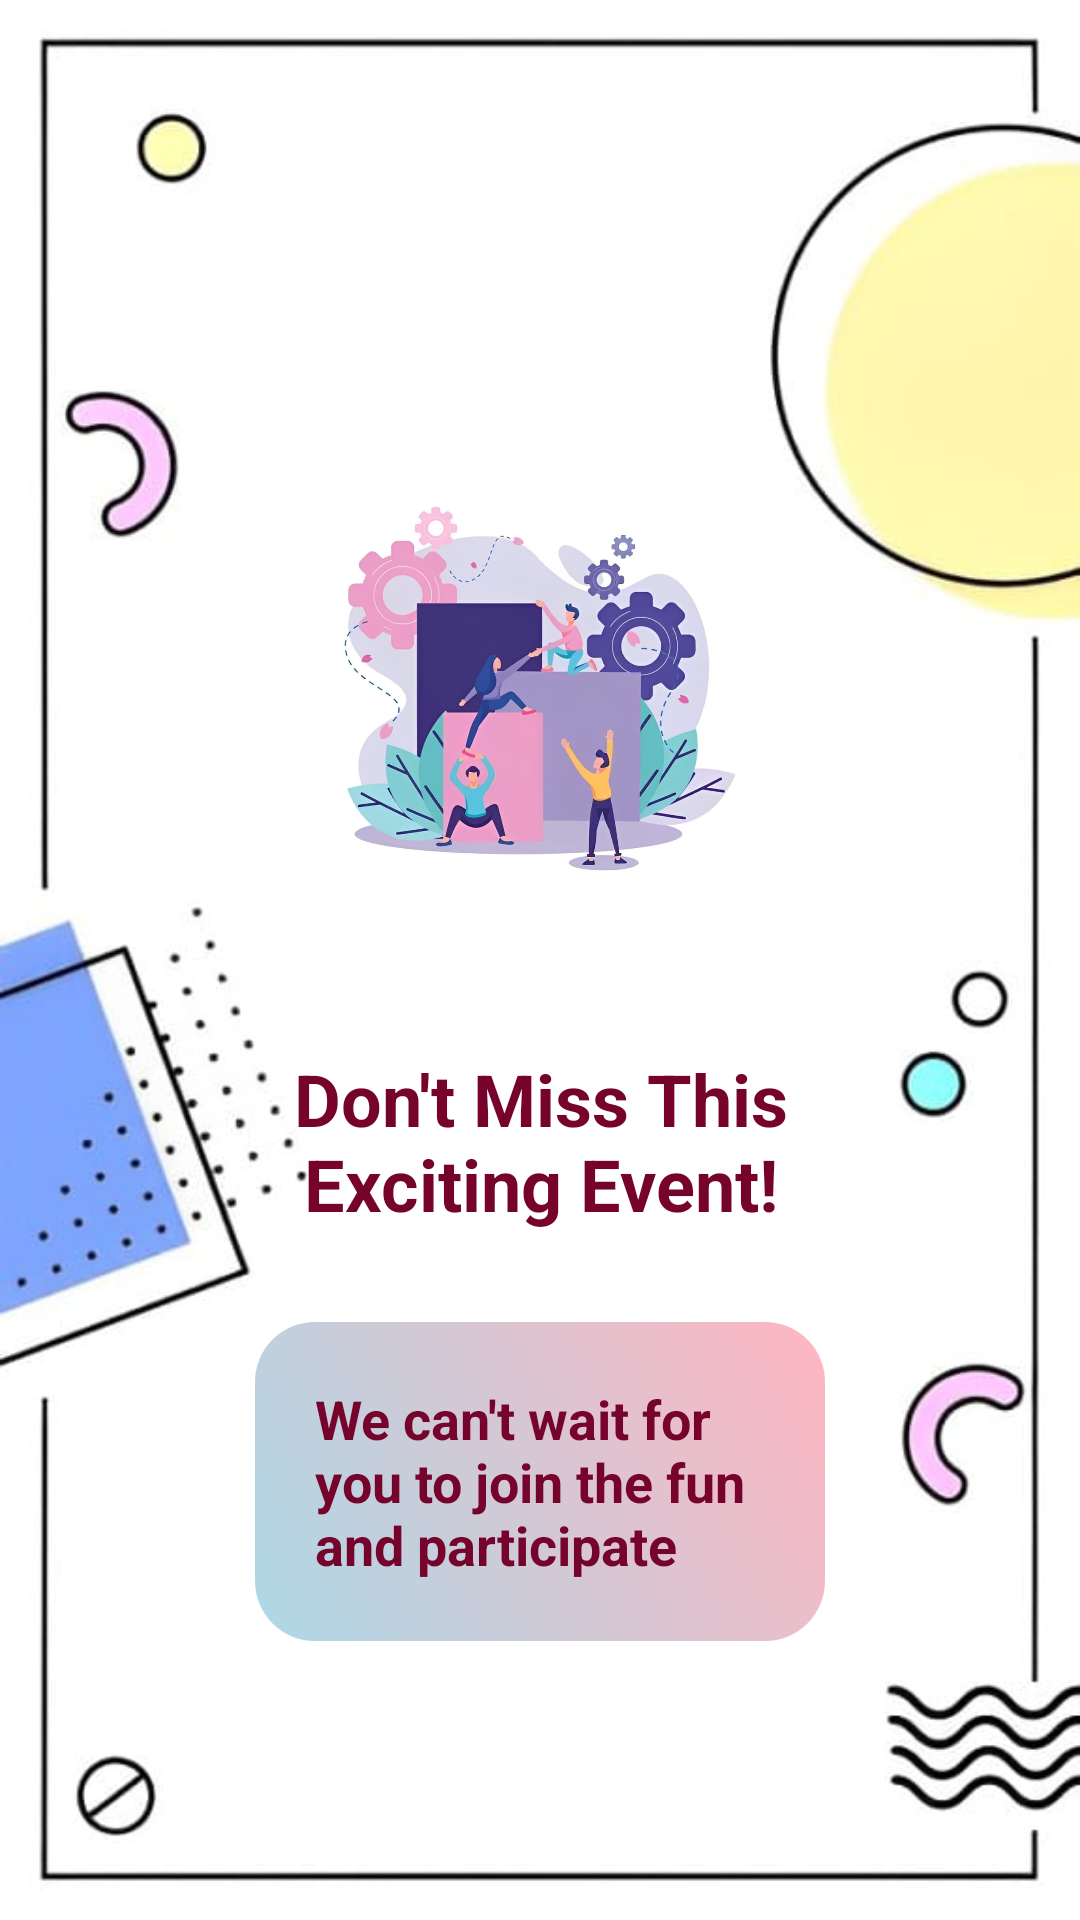

Produce the Android XML layout that renders to this screen, including the resource entries it uses.
<!-- AndroidManifest.xml: application theme Theme.MyApp -->
<!-- res/layout/introduction_screen.xml -->
<?xml version="1.0" encoding="utf-8"?>
<RelativeLayout xmlns:android="http://schemas.android.com/apk/res/android"
    android:layout_width="match_parent"
    android:layout_height="match_parent"
    android:background="@drawable/backgroundscreen">

    
    <ImageView
        android:id="@+id/ivWelcomeImage"
        android:layout_width="160dp"
        android:layout_height="200dp"
        android:layout_centerHorizontal="true"
        android:src="@drawable/iconscreen2"
        android:layout_alignParentTop="true"
        android:layout_marginTop="130dp"/>

    
    <TextView
        android:id="@+id/tvWelcome"
        android:layout_width="250dp"
        android:layout_height="wrap_content"
        android:text="Don't Miss This Exciting Event!"
        android:textStyle="bold"
        android:textSize="24sp"
        android:textColor="@color/darkpink"
        android:textAlignment="center"
        android:layout_below="@id/ivWelcomeImage"
        android:layout_centerHorizontal="true"
        android:layout_marginTop="20dp"/>

    
    <LinearLayout
        android:id="@+id/llWelcomeBox"
        android:layout_width="wrap_content"
        android:layout_height="wrap_content"
        android:orientation="vertical"
        android:background="@drawable/rounded_box"
        android:padding="20dp"
        android:layout_centerInParent="true"
        android:layout_below="@id/tvWelcome"
        android:layout_marginTop="30dp">

        
        <TextView
            android:id="@+id/tvIntroduction"
            android:layout_width="150dp"
            android:layout_height="wrap_content"
            android:text="We can't wait for you to join the fun and participate"
            android:textSize="18sp"
            android:textStyle="bold"
            android:textColor="@color/darkpink" />

        
        <ProgressBar
            android:id="@+id/progressBar"
            android:layout_width="wrap_content"
            android:layout_height="wrap_content"
            android:layout_centerHorizontal="true"
            android:visibility="gone"
            style="@android:style/Widget.ProgressBar.Small"
            android:layout_marginTop="20dp"/>
    </LinearLayout>

</RelativeLayout>
<!-- resources referenced by this layout -->
<resources>
  <color name="darkpink">#75032B</color>
  <!-- drawable backgroundscreen: jpg bitmap (drawable, 24909 bytes) -->
  <!-- drawable iconscreen2: jpg bitmap (drawable, 61099 bytes) -->
  <!-- drawable rounded_box (drawable) -->
  <?xml version="1.0" encoding="utf-8"?>
  <shape xmlns:android="http://schemas.android.com/apk/res/android">
      <gradient
          android:startColor="#ADD8E6"
      android:endColor="#FFB6C1"
      android:angle="45"/>
      <corners android:radius="20dp"/>
  </shape>
  <style name="Theme.MyApp" parent="Theme.MaterialComponents.DayNight.NoActionBar">
          <item name="colorPrimary">@color/colorPrimary</item>
          <item name="colorPrimaryVariant">@color/colorPrimaryVariant</item>
          <item name="colorOnPrimary">@color/colorOnPrimary</item>
          <item name="colorOnBackground">@color/colorOnBackground</item>
      </style>
  <color name="colorPrimary">#FF4081</color>
  <color name="colorPrimaryVariant">#D500F9</color>
  <color name="colorOnPrimary">#000000</color>
  <color name="colorOnBackground">#212121</color>
</resources>
